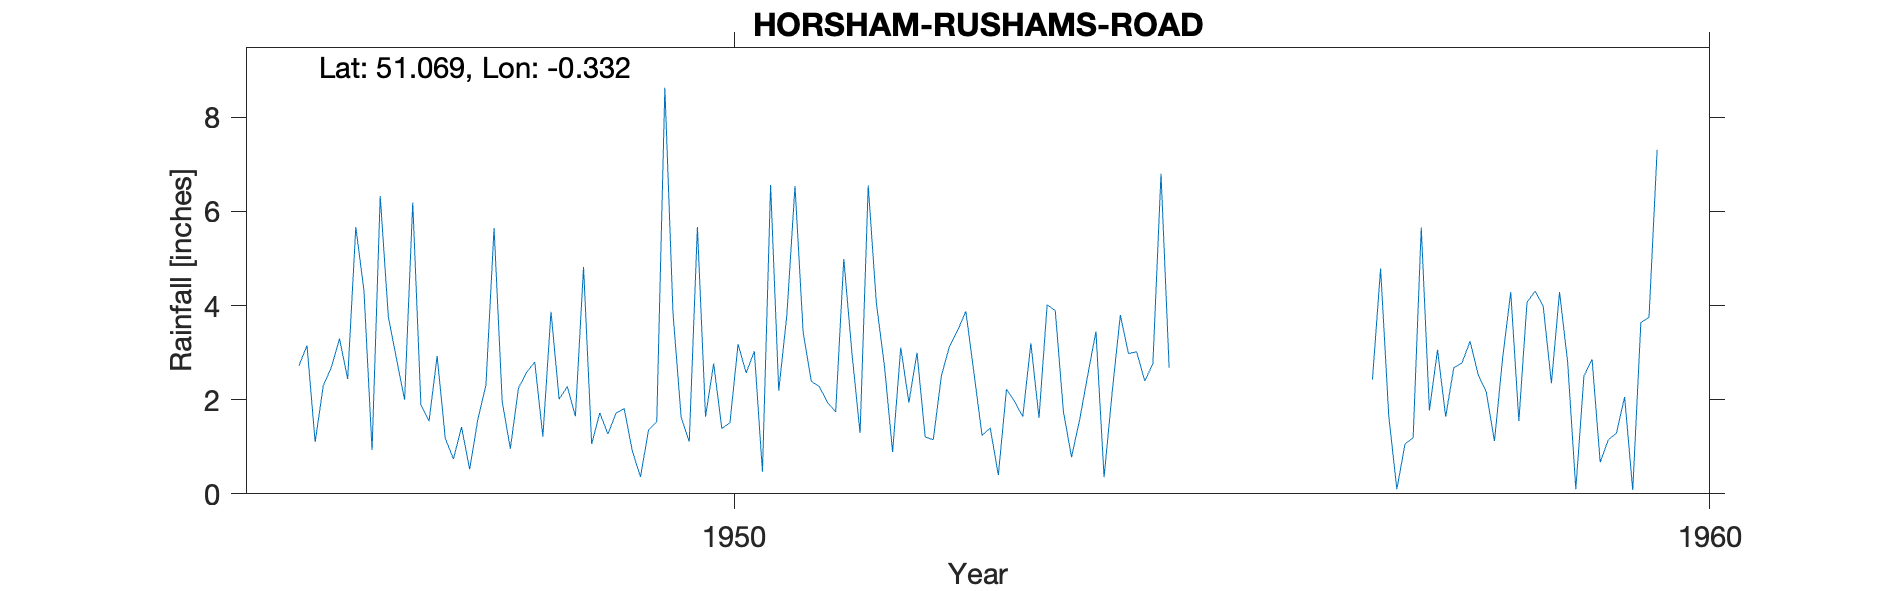

The file beside this chart, header and first rows:
HORSHAM-RUSHAMS-ROAD, , , , , , , , , , , , , , , , , , , , 
Grid ref, TQ170313, Long, -0.3315, Lat, 51.07, Elevation, 140, ft, , , , , , , , , , , , 
Station no, 469/4, , , , , , , , , , , , , , , , , , , 
, 1941, 1942, 1943, 1944, 1945, 1946, 1947, 1948, 1949, 1950, 1951, 1952, 1953, 1954, 1955, 1956, 1957, 1958, 1959, 1960
January, , , , , , 2.72, 2.87, 5.65, 1.06, 1.11, 3.8, 2.71, 1.24, 1.58, , , 2.43, 3.24, 2.79, 
February, , , , , , 3.15, 2, 1.96, 1.72, 5.67, 6.54, 0.89, 1.4, 2.53, , , 4.79, 2.53, 0.1, 
March, , , , , , 1.1, 6.19, 0.96, 1.27, 1.64, 3.44, 3.11, 0.4, 3.45, , , 1.66, 2.16, 2.5, 
April, , , , , , 2.3, 1.9, 2.25, 1.72, 2.77, 2.39, 1.94, 2.22, 0.35, , , 0.1, 1.12, 2.86, 
May, , , , , , 2.69, 1.54, 2.58, 1.81, 1.39, 2.28, 3, 1.96, 2.17, , , 1.06, 2.88, 0.67, 
June, , , , , , 3.3, 2.93, 2.8, 0.91, 1.51, 1.94, 1.21, 1.64, 3.8, , , 1.19, 4.29, 1.15, 
July, , , , , , 2.44, 1.18, 1.22, 0.36, 3.18, 1.74, 1.15, 3.2, 2.98, , , 5.66, 1.55, 1.29, 
August, , , , , , 5.67, 0.74, 3.87, 1.36, 2.57, 4.99, 2.51, 1.61, 3.02, , , 1.77, 4.07, 2.06, 
September, , , , , , 4.32, 1.42, 2.01, 1.53, 3.03, 2.99, 3.14, 4.02, 2.4, , , 3.06, 4.31, 0.08, 
October, , , , , , 0.93, 0.52, 2.28, 8.63, 0.47, 1.29, 3.47, 3.89, 2.76, , , 1.64, 3.98, 3.64, 
November, , , , , , 6.33, 1.58, 1.65, 3.84, 6.56, 6.55, 3.88, 1.75, 6.8, , , 2.68, 2.35, 3.75, 
December, , , , , , 3.76, 2.31, 4.82, 1.63, 2.19, 4.06, 2.57, 0.78, 2.68, , , 2.78, 4.29, 7.31, 
Total, , , , , , 38.71, 25.18, 32.05, 25.84, 32.09, 42.01, 29.58, 24.11, 34.52, , , 28.82, 36.77, 28.2, 
1954 Nov IDR, , , , , , , , , , , , , , , , , , , , 
